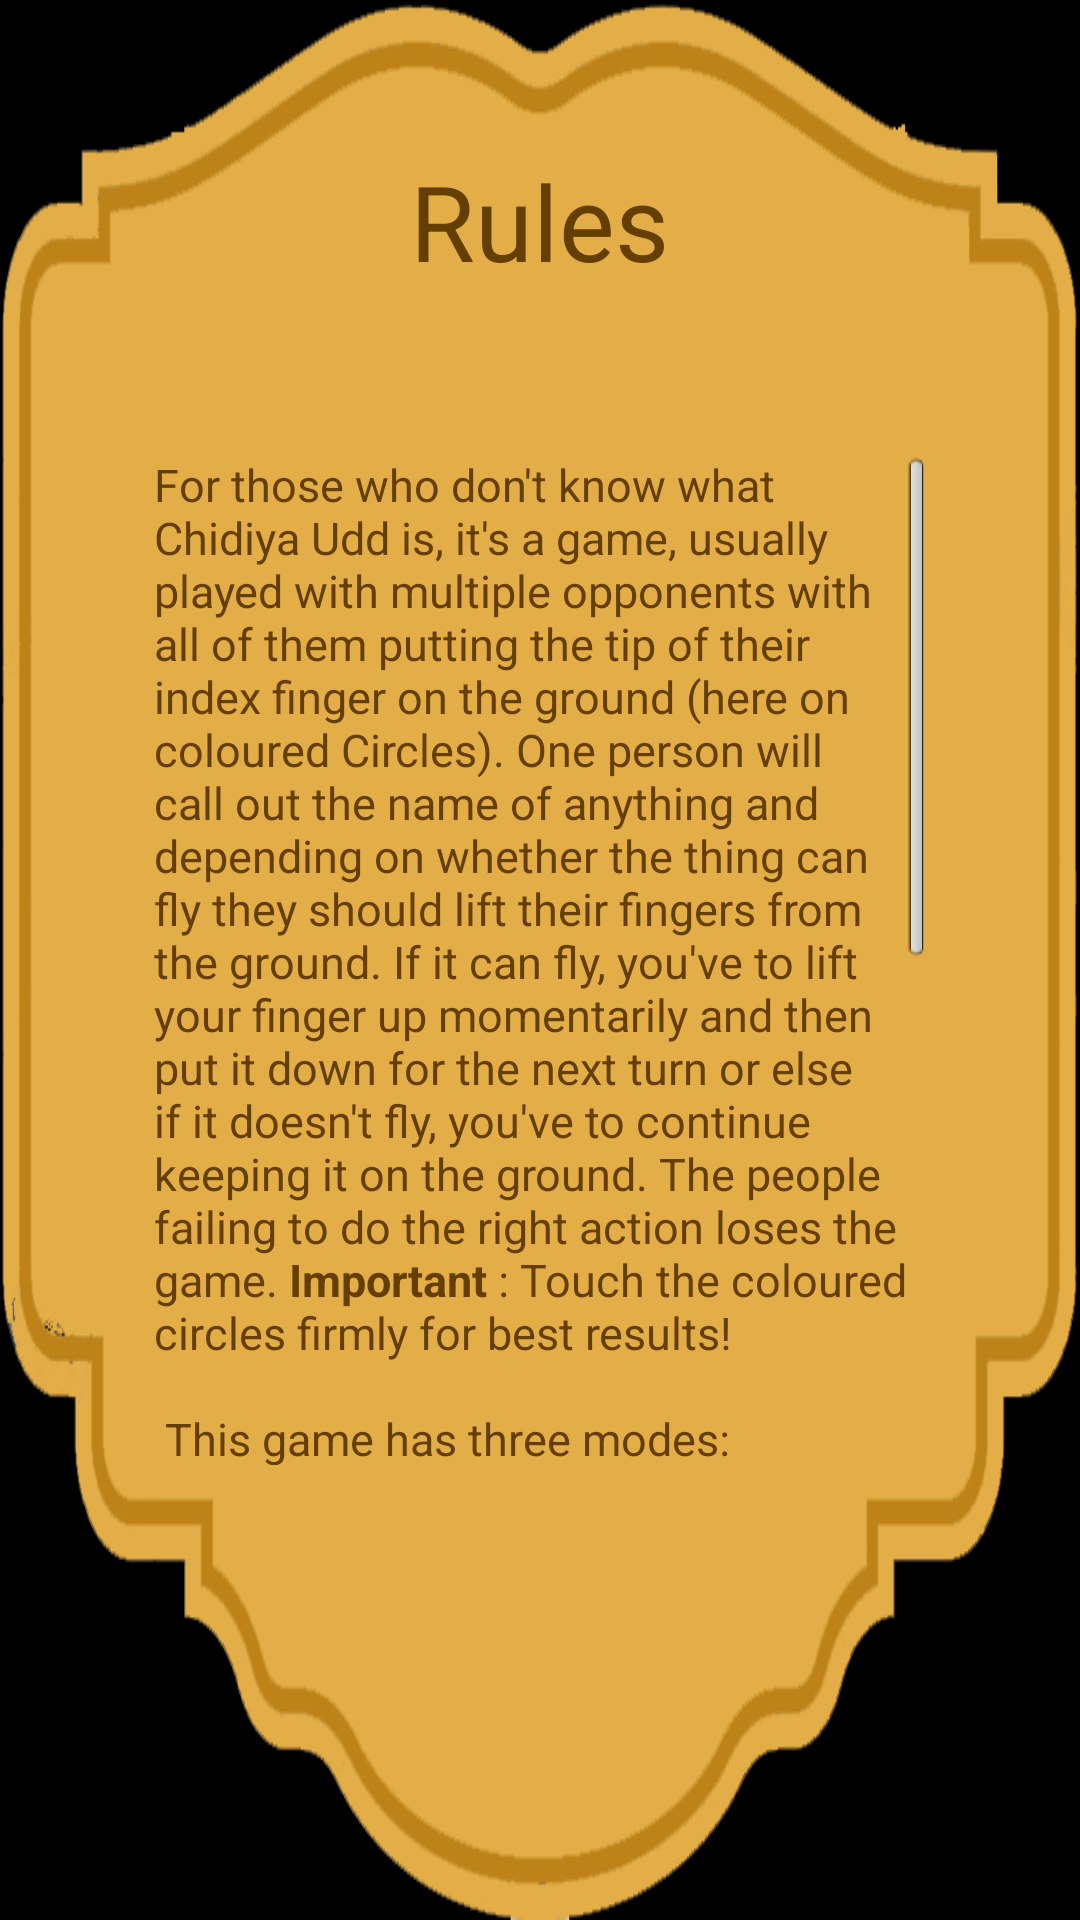

Here is an Android app screen rendered from its layout file. Give the layout XML and the strings, colors and styles it references.
<!-- AndroidManifest.xml: application theme android:Theme.Black.NoTitleBar.Fullscreen -->
<!-- res/layout/dialog_rules.xml -->
<?xml version="1.0" encoding="utf-8"?>
<LinearLayout xmlns:android="http://schemas.android.com/apk/res/android"
    android:layout_width="match_parent"
    android:layout_height="match_parent"
    android:orientation="vertical" 
    android:background="@drawable/background_dialog">   
    <LinearLayout 
		    android:id="@+id/dummylayout_12"
		    android:layout_width="match_parent"
		    android:layout_height="0dp"
		    android:layout_weight="0.3"
		    android:orientation="horizontal"/>
	<TextView 
	    android:id="@+id/rules_header"
	    android:textSize="35sp"
	    android:textColor="#643f00"
	    android:text="Rules"
	    android:layout_width="wrap_content"
	    android:layout_height="0dp"
	    android:layout_weight="0.4"
	    android:layout_gravity="center|center_horizontal"/>
	<LinearLayout 
	        android:id="@+id/dummy_layout_33"
	        android:layout_height="0dp"
	        android:layout_width="match_parent"
	        android:layout_weight="0.2"
	        android:orientation="vertical"/>
	<LinearLayout 
	    android:id="@+id/buttons_panel_dialog"
	    android:layout_width="match_parent"
	    android:layout_height="0dp"
	    android:layout_weight="2"
	    android:orientation="horizontal">
	    <LinearLayout 
	        android:id="@+id/dummy_layout_30"
	        android:layout_height="match_parent"
	        android:layout_width="0dp"
	        android:layout_weight="1"
	        android:orientation="vertical"/>
	    <ScrollView
	        android:id="@+id/rulesScrollView"
	        android:layout_width="0dp"
	        android:layout_weight="5"
	        android:layout_height="match_parent" >
	        <LinearLayout
	            android:layout_width="match_parent"
	            android:layout_height="match_parent"
	            android:orientation="vertical" >
	            <TextView 
	                android:id="@+id/rules_text"
	                android:textSize="15sp"
	                android:textColor="#643f00"
	                android:text="@string/rules"
	                android:layout_width="match_parent"
	                android:layout_height="match_parent"/>
	        </LinearLayout>
	    </ScrollView>
	    <LinearLayout 
	        android:id="@+id/dummy_layout_31"
	        android:layout_height="match_parent"
	        android:layout_width="0dp"
	        android:layout_weight="1"
	        android:orientation="vertical"/>
	</LinearLayout>
	<LinearLayout 
	        android:id="@+id/dummy_layout_32"
	        android:layout_height="0dp"
	        android:layout_width="match_parent"
	        android:layout_weight="0.9"
	        android:orientation="vertical"/>
</LinearLayout>
<!-- resources referenced by this layout -->
<resources>
  <!-- drawable background_dialog: png bitmap (drawable-xhdpi, 141496 bytes) -->
  <string name="rules">
  	    For those who don\'t know what Chidiya Udd is, it\'s a game, usually played with multiple opponents with all of them putting the tip of their index finger on the ground (here on coloured Circles).
  	    One person will call out the name of anything and depending on whether the thing can fly they should lift their fingers from the ground. If it can fly, you\'ve to lift your finger up momentarily
  	    and then put it down for the next turn or else if it doesn\'t fly, you\'ve to continue keeping it on the ground. The people failing to do the right action loses the game.
  	    <b>Important</b> : Touch the coloured circles firmly for best results!\n\n
  
  		This game has three modes:\n
  		1) <b>Single</b> - You\'ve three lives here. Each mistake you make makes you lose a life. The more you keep scoring the higher your score will be. Simple!\n\n
  
  		2) <b>Versus</b> - Two players play and the one reaching 100 first wins. Here, for each fault, you get -10 and for each correct one +10.\n\n
  
  		3) <b>Tournament</b> - A maximum of 4 players can play and rules are similar to the versus mode. However, if few players reach 100 together, then they proceed to the next round and so on until a clear winner emerges.\n\n
  
  		<b>So, flex your finger muscles and get ready for Chidiya Udd!</b>
  	</string>
</resources>
